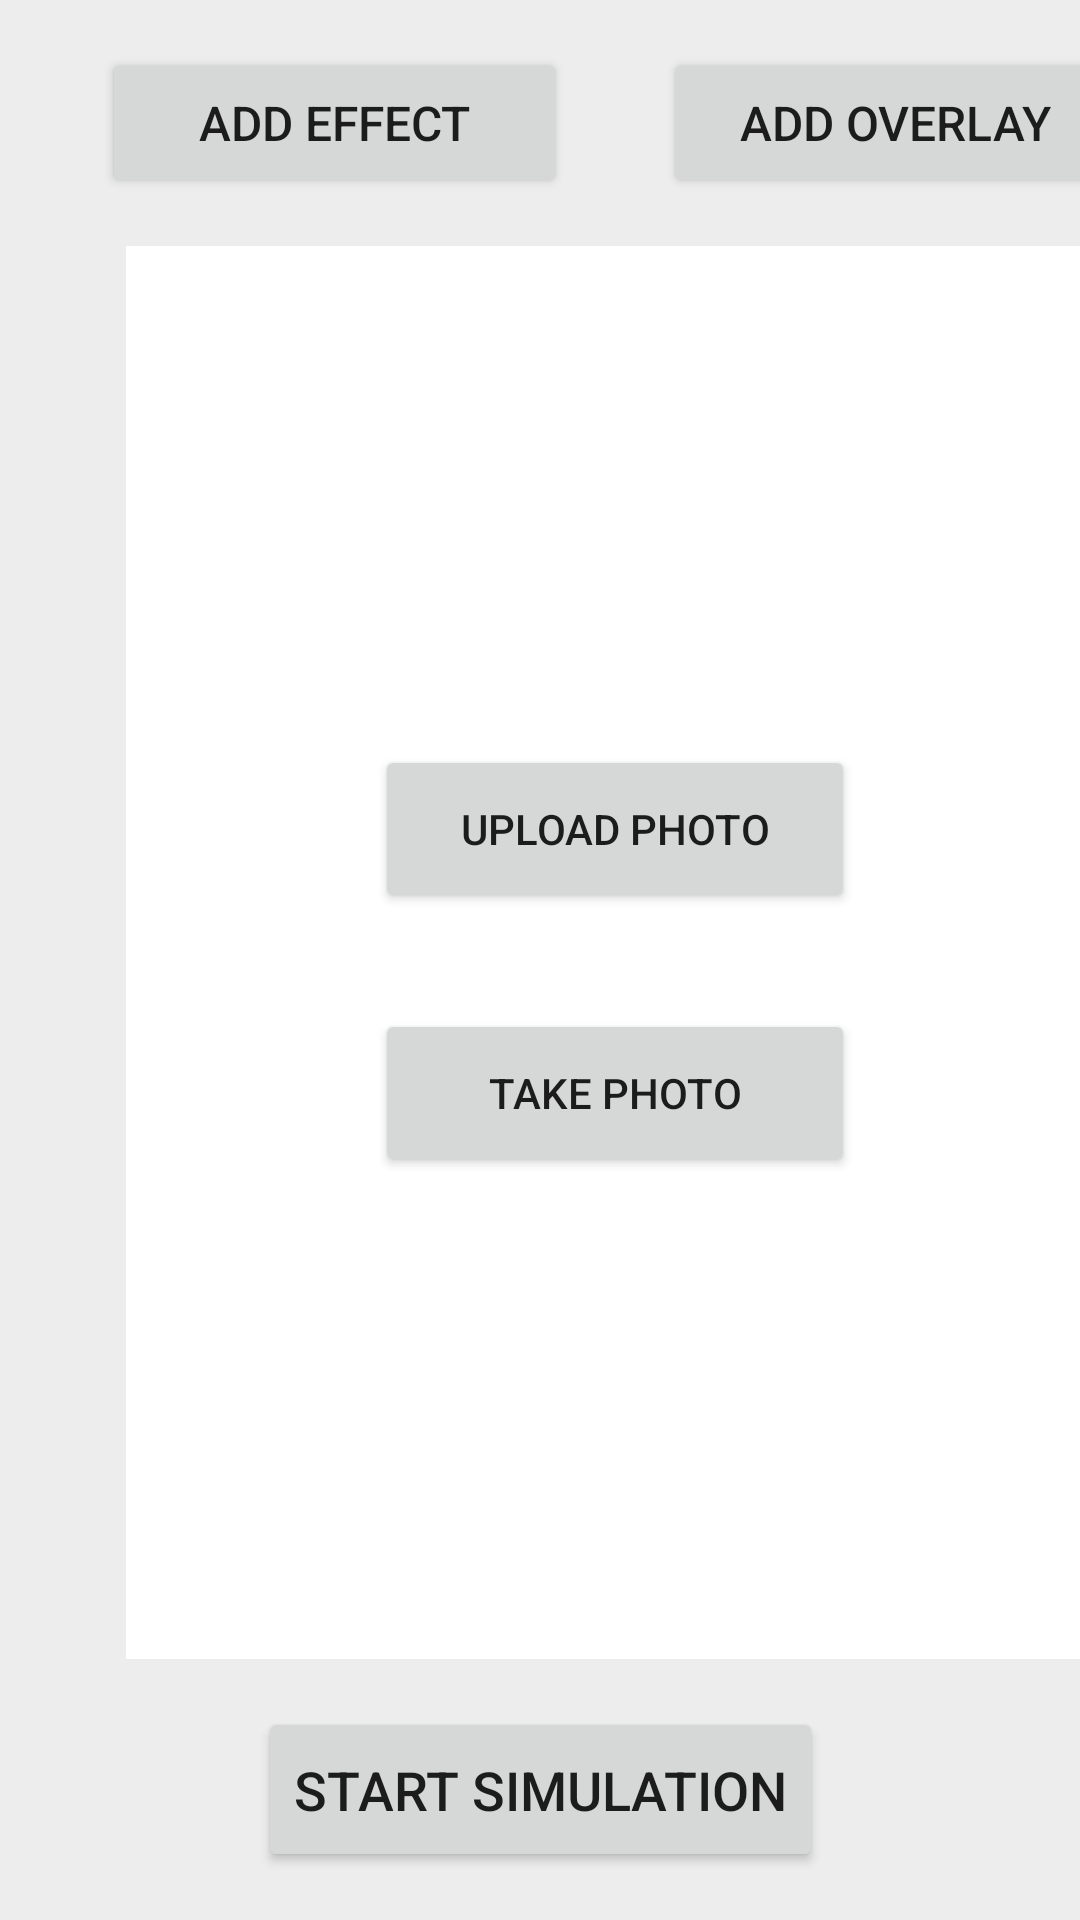

Reconstruct the res/layout file that produces this screen, plus the resources it refers to.
<!-- AndroidManifest.xml: application theme Theme.VisualStressSimulator -->
<!-- res/layout/image_sim_main.xml -->
<?xml version="1.0" encoding="utf-8"?>
<androidx.constraintlayout.widget.ConstraintLayout xmlns:android="http://schemas.android.com/apk/res/android"
    xmlns:app="http://schemas.android.com/apk/res-auto"
    xmlns:tools="http://schemas.android.com/tools"
    android:layout_width="match_parent"
    android:layout_height="match_parent"
    android:background="#EDEDED">

    <Button
        android:id="@+id/overlayISimButtonMain"
        android:layout_width="155dp"
        android:layout_height="50dp"
        android:layout_marginStart="16dp"
        android:layout_marginTop="16dp"
        android:layout_marginEnd="16dp"
        android:layout_marginBottom="16dp"
        android:text="@string/add_overlay"
        android:textAlignment="center"
        android:textSize="16sp"
        app:layout_constraintBottom_toBottomOf="parent"
        app:layout_constraintEnd_toEndOf="parent"
        app:layout_constraintHorizontal_bias="0.0"
        app:layout_constraintStart_toStartOf="@+id/imageSimMainVertGuideline"
        app:layout_constraintTop_toTopOf="parent"
        app:layout_constraintVertical_bias="0.0" />

    <Button
        android:id="@+id/effectISimButtonMain"
        android:layout_width="155dp"
        android:layout_height="50dp"
        android:layout_marginStart="16dp"
        android:layout_marginEnd="16dp"
        android:text="@string/add_effect"
        android:textAlignment="center"
        android:textSize="16sp"
        app:layout_constraintBaseline_toBaselineOf="@+id/overlayISimButtonMain"
        app:layout_constraintEnd_toStartOf="@+id/imageSimMainVertGuideline"
        app:layout_constraintHorizontal_bias="1.0"
        app:layout_constraintStart_toStartOf="parent" />

    <Button
        android:id="@+id/startISimButtonMain"
        android:layout_width="wrap_content"
        android:layout_height="55dp"
        android:layout_marginStart="16dp"
        android:layout_marginEnd="16dp"
        android:layout_marginBottom="16dp"
        android:text="@string/start_simulation"
        android:textAlignment="center"
        android:textSize="18sp"
        app:layout_constraintBottom_toBottomOf="parent"
        app:layout_constraintEnd_toEndOf="parent"
        app:layout_constraintStart_toStartOf="parent" />

    <View
        android:id="@+id/viewISimMain"
        android:layout_width="0dp"
        android:layout_height="0dp"
        android:layout_marginStart="8dp"
        android:layout_marginTop="16dp"
        android:layout_marginEnd="8dp"
        android:layout_marginBottom="16dp"
        android:background="#FFFFFF"
        app:layout_constraintBottom_toTopOf="@+id/startISimButtonMain"
        app:layout_constraintEnd_toEndOf="@+id/overlayISimButtonMain"
        app:layout_constraintHorizontal_bias="0.0"
        app:layout_constraintStart_toStartOf="@+id/effectISimButtonMain"
        app:layout_constraintTop_toBottomOf="@+id/overlayISimButtonMain"
        app:layout_constraintVertical_bias="0.0" />

    <Button
        android:id="@+id/uploadPhotoButton"
        android:layout_width="160dp"
        android:layout_height="56dp"
        android:layout_marginStart="16dp"
        android:layout_marginTop="16dp"
        android:layout_marginEnd="16dp"
        android:layout_marginBottom="16dp"
        android:text="@string/upload_photo"
        android:textAlignment="center"
        app:layout_constraintBottom_toTopOf="@+id/imageSimMainHorGuideline"
        app:layout_constraintEnd_toEndOf="@+id/viewISimMain"
        app:layout_constraintStart_toStartOf="@+id/viewISimMain"
        app:layout_constraintTop_toTopOf="@+id/viewISimMain"
        app:layout_constraintVertical_bias="1.0" />

    <Button
        android:id="@+id/takePhotoButton"
        android:layout_width="160dp"
        android:layout_height="56dp"
        android:layout_marginStart="16dp"
        android:layout_marginTop="16dp"
        android:layout_marginEnd="16dp"
        android:layout_marginBottom="16dp"
        android:text="@string/take_photo"
        android:textAlignment="center"
        app:layout_constraintBottom_toBottomOf="@+id/viewISimMain"
        app:layout_constraintEnd_toEndOf="@+id/uploadPhotoButton"
        app:layout_constraintStart_toStartOf="@+id/uploadPhotoButton"
        app:layout_constraintTop_toTopOf="@+id/imageSimMainHorGuideline"
        app:layout_constraintVertical_bias="0.0" />

    <androidx.constraintlayout.widget.Guideline
        android:id="@+id/imageSimMainHorGuideline"
        android:layout_width="wrap_content"
        android:layout_height="wrap_content"
        android:orientation="horizontal"
        app:layout_constraintGuide_percent="0.500684" />

    <androidx.constraintlayout.widget.Guideline
        android:id="@+id/imageSimMainVertGuideline"
        android:layout_width="wrap_content"
        android:layout_height="wrap_content"
        android:orientation="vertical"
        app:layout_constraintGuide_begin="205dp" />

</androidx.constraintlayout.widget.ConstraintLayout>
<!-- resources referenced by this layout -->
<resources>
  <string name="add_effect">Add Effect</string>
  <string name="add_overlay">Add Overlay</string>
  <string name="start_simulation">Start Simulation</string>
  <string name="take_photo">Take Photo</string>
  <string name="upload_photo">Upload Photo</string>
  <style name="Theme.VisualStressSimulator" parent="Theme.MaterialComponents.DayNight.DarkActionBar">
          
          <item name="colorPrimary">@color/buttons</item>
          <item name="colorPrimaryVariant">@color/buttons</item>
          <item name="colorOnPrimary">@color/white</item>
          
          <item name="colorSecondary">@color/add_button</item>
          <item name="colorSecondaryVariant">@color/run_sim_button</item>
          <item name="colorOnSecondary">@color/black</item>
          
          <item name="android:statusBarColor" tools:targetApi="l">?attr/colorPrimaryVariant</item>
          
      </style>
  <color name="buttons">#33658A</color>
  <color name="white">#FFFFFFFF</color>
  <color name="add_button">#86BBD8</color>
  <color name="run_sim_button">#D15717</color>
  <color name="black">#FF000000</color>
</resources>
